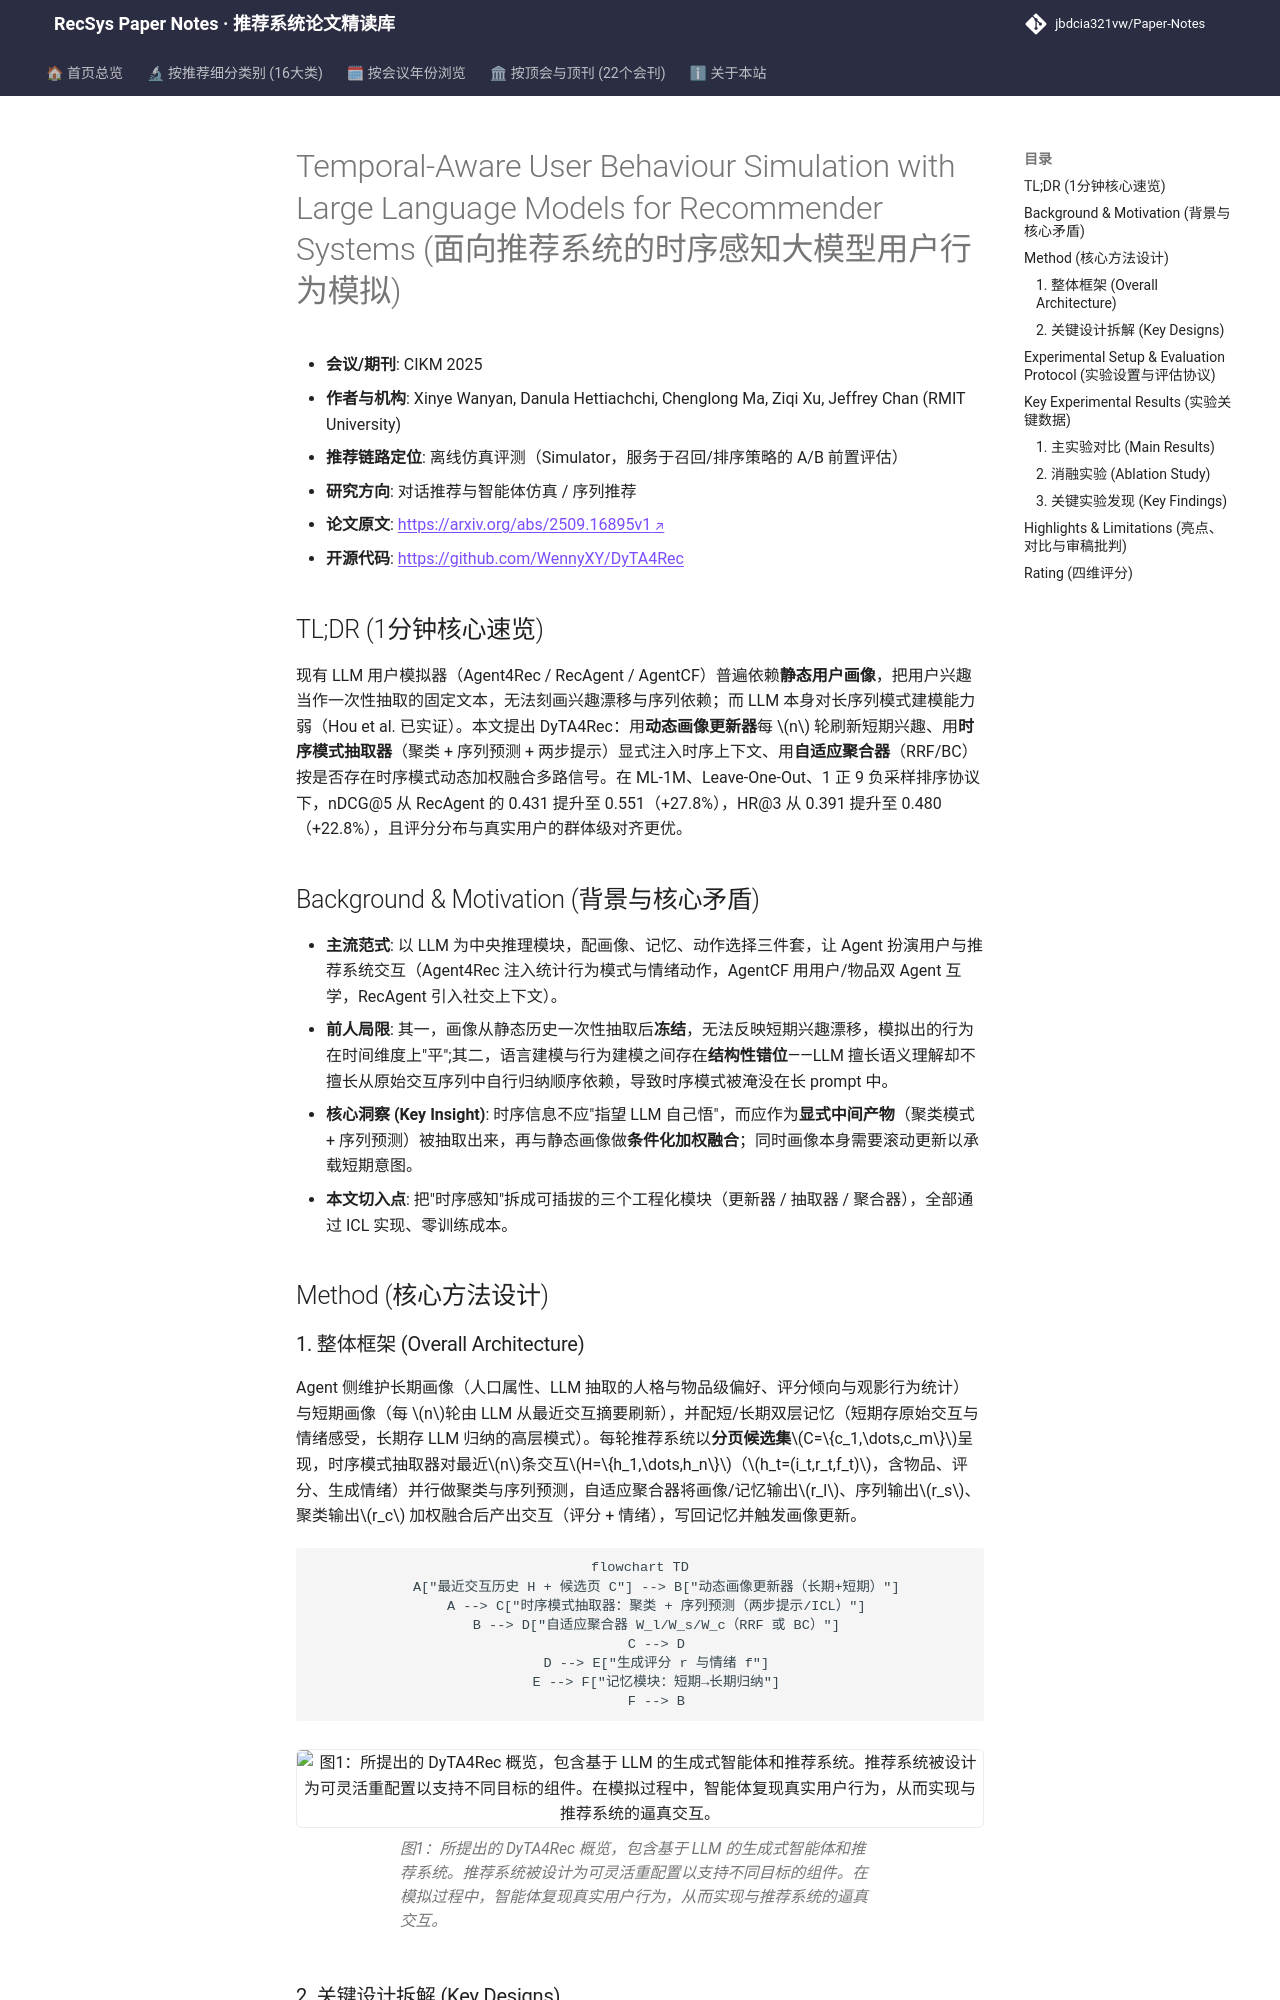

repository: jbdcia321vw/Paper-Notes · page: venues/CIKM/2025/agent_conversational_rec/temporal_aware_user_behaviour_simulation_with_large_language_models_for_rec/index.html · generator: mkdocs

---
title: "Temporal-Aware User Behaviour Simulation with Large Language Models for Recommender Systems"
description: "[CIKM 2025][对话推荐与智能体仿真] 用动态画像更新、时序模式抽取与自适应聚合构建 LLM 用户模拟器，在 ML-1M 上 nDCG@5 相对 RecAgent 提升约 27.8%。"
tags:
  - CIKM 2025
  - 对话推荐与智能体仿真
  - 离线仿真评测
  - LLM Agent 用户模拟
  - 时序感知提示
  - 动态用户画像
date: 2026-11-14
venue: CIKM
year: 2025
paper_url: "https://arxiv.org/abs/2509.16895"
code_url: "https://github.com/WennyXY/DyTA4Rec"
categories:
  - agent_conversational_rec
  - sequential_rec
---

# Temporal-Aware User Behaviour Simulation with Large Language Models for Recommender Systems (面向推荐系统的时序感知大模型用户行为模拟)

- **会议/期刊**: CIKM 2025
- **作者与机构**: Xinye Wanyan, Danula Hettiachchi, Chenglong Ma, Ziqi Xu, Jeffrey Chan (RMIT University)
- **推荐链路定位**: 离线仿真评测（Simulator，服务于召回/排序策略的 A/B 前置评估）
- **研究方向**: 对话推荐与智能体仿真 / 序列推荐
- **论文原文**: [https://arxiv.org/abs/2509.16895v1](https://arxiv.org/abs/2509.16895v1)
- **开源代码**: [https://github.com/WennyXY/DyTA4Rec](https://github.com/WennyXY/DyTA4Rec)

## TL;DR (1分钟核心速览)

现有 LLM 用户模拟器（Agent4Rec / RecAgent / AgentCF）普遍依赖**静态用户画像**，把用户兴趣当作一次性抽取的固定文本，无法刻画兴趣漂移与序列依赖；而 LLM 本身对长序列模式建模能力弱（Hou et al. 已实证）。本文提出 DyTA4Rec：用**动态画像更新器**每 $n$ 轮刷新短期兴趣、用**时序模式抽取器**（聚类 + 序列预测 + 两步提示）显式注入时序上下文、用**自适应聚合器**（RRF/BC）按是否存在时序模式动态加权融合多路信号。在 ML-1M、Leave-One-Out、1 正 9 负采样排序协议下，nDCG@5 从 RecAgent 的 0.431 提升至 0.551（+27.8%），HR@3 从 0.391 提升至 0.480（+22.8%），且评分分布与真实用户的群体级对齐更优。

## Background & Motivation (背景与核心矛盾)

- **主流范式**: 以 LLM 为中央推理模块，配画像、记忆、动作选择三件套，让 Agent 扮演用户与推荐系统交互（Agent4Rec 注入统计行为模式与情绪动作，AgentCF 用用户/物品双 Agent 互学，RecAgent 引入社交上下文）。
- **前人局限**: 其一，画像从静态历史一次性抽取后**冻结**，无法反映短期兴趣漂移，模拟出的行为在时间维度上"平";其二，语言建模与行为建模之间存在**结构性错位**——LLM 擅长语义理解却不擅长从原始交互序列中自行归纳顺序依赖，导致时序模式被淹没在长 prompt 中。
- **核心洞察 (Key Insight)**: 时序信息不应"指望 LLM 自己悟"，而应作为**显式中间产物**（聚类模式 + 序列预测）被抽取出来，再与静态画像做**条件化加权融合**；同时画像本身需要滚动更新以承载短期意图。
- **本文切入点**: 把"时序感知"拆成可插拔的三个工程化模块（更新器 / 抽取器 / 聚合器），全部通过 ICL 实现、零训练成本。

## Method (核心方法设计)
